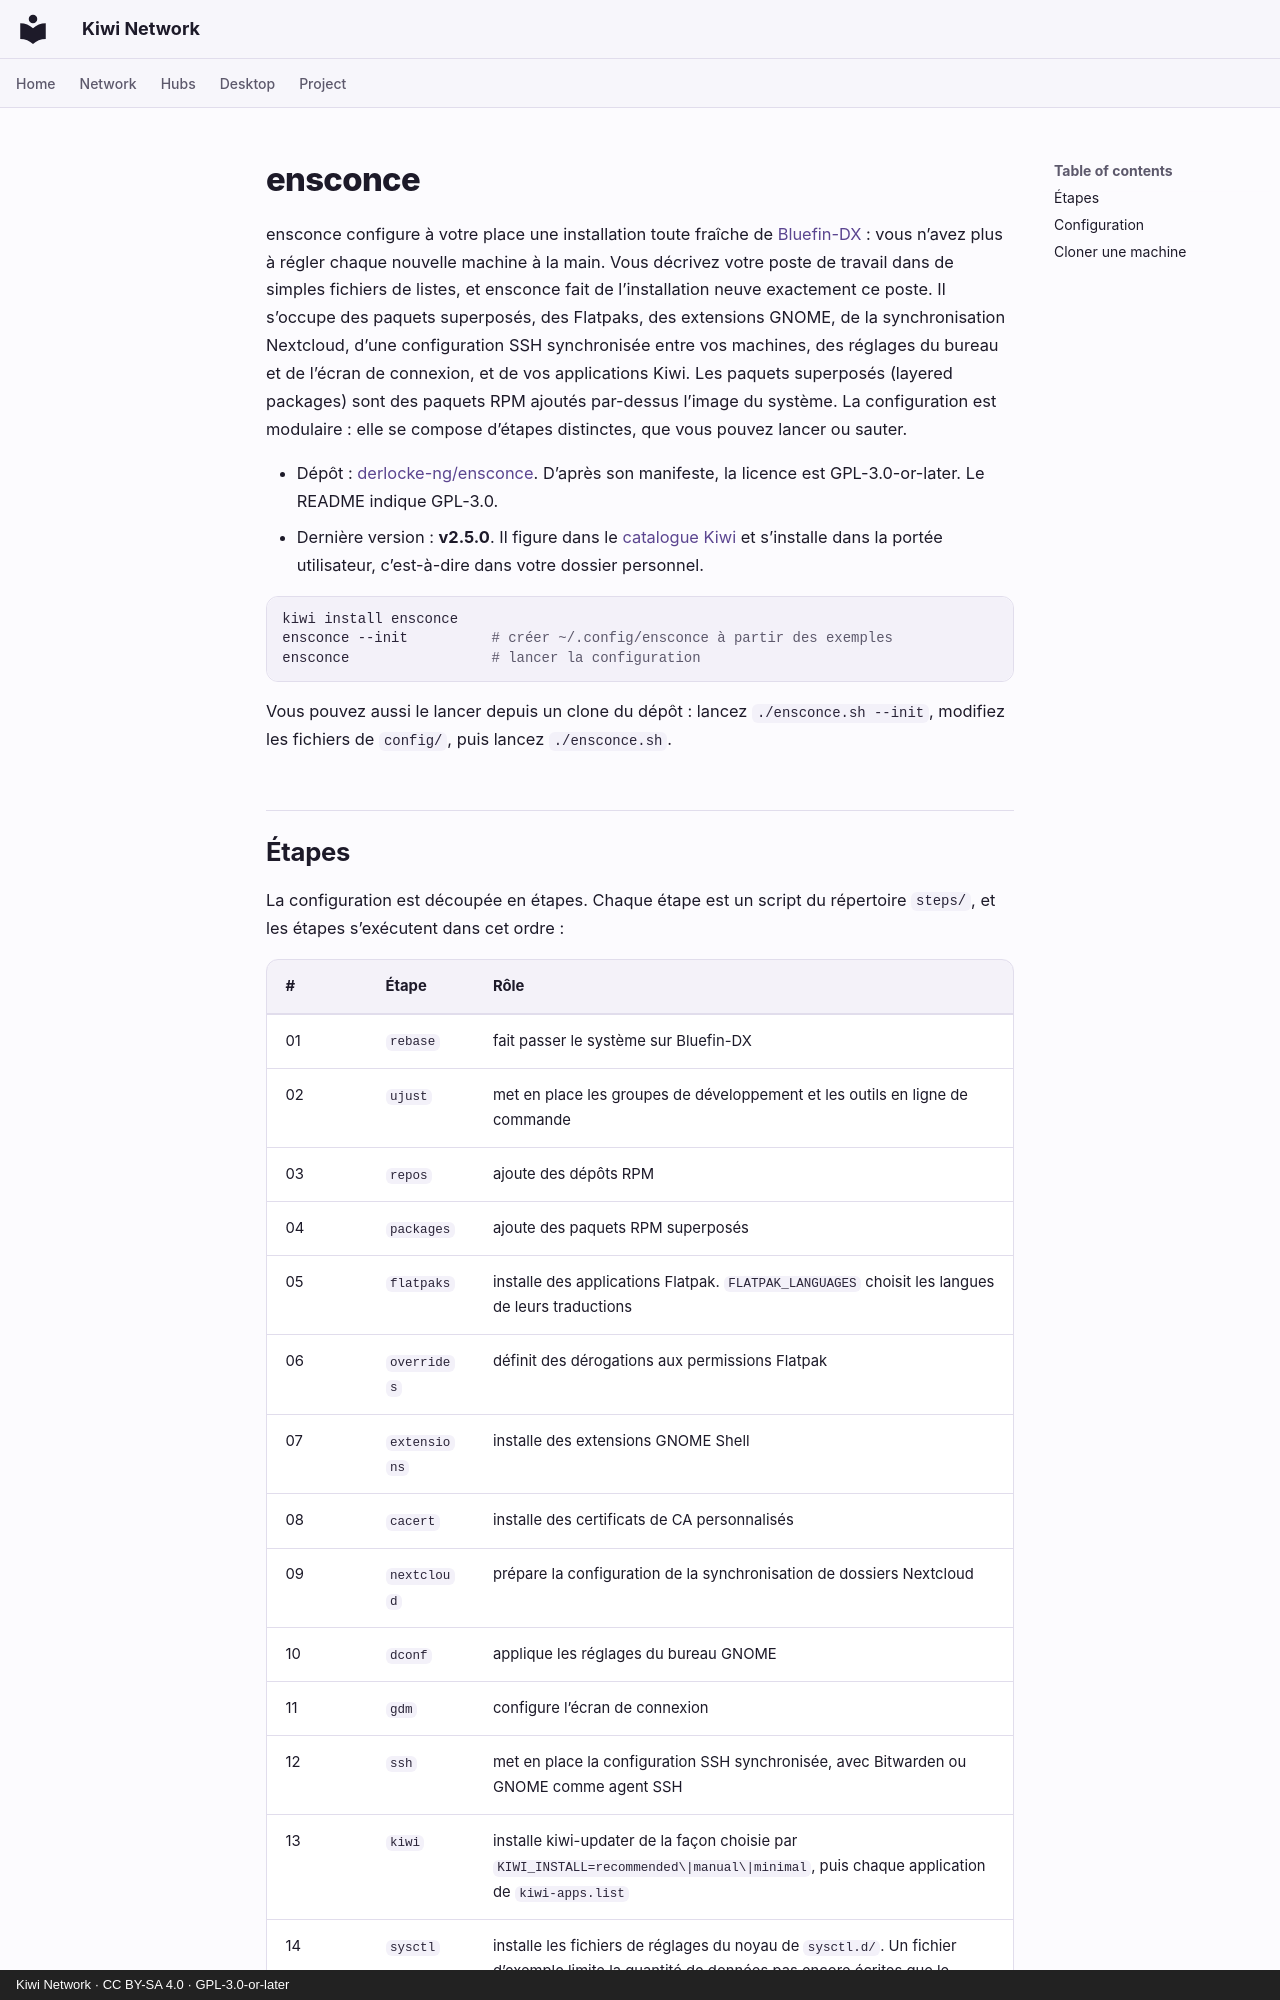

repository: derlocke-ng/kiwi-network · page: desktop/ensconce.fr/index.html · generator: mkdocs · copyright: Kiwi Network · CC BY-SA 4.0 · GPL-3.0-or-later

# ensconce

ensconce configure à votre place une installation toute fraîche de
[Bluefin-DX](https://projectbluefin.io/) : vous n’avez plus à régler chaque
nouvelle machine à la main. Vous décrivez votre poste de travail dans de
simples fichiers de listes, et ensconce fait de l’installation neuve exactement
ce poste. Il s’occupe des paquets superposés, des Flatpaks, des extensions
GNOME, de la synchronisation Nextcloud, d’une configuration SSH synchronisée
entre vos machines, des réglages du bureau et de l’écran de connexion, et de
vos applications Kiwi. Les paquets superposés (layered packages) sont des
paquets RPM ajoutés par-dessus l’image du système. La configuration est
modulaire : elle se compose d’étapes distinctes, que vous pouvez lancer ou
sauter.

- Dépôt : [derlocke-ng/ensconce](https://github.com/derlocke-ng/ensconce).
  D’après son manifeste, la licence est GPL-3.0-or-later. Le README indique
  GPL-3.0.
- Dernière version : **v2.5.0**. Il figure dans le [catalogue Kiwi](catalogs.md)
  et s’installe dans la portée utilisateur, c’est-à-dire dans votre dossier
  personnel.

```bash
kiwi install ensconce
ensconce --init          # créer ~/.config/ensconce à partir des exemples
ensconce                 # lancer la configuration
```

Vous pouvez aussi le lancer depuis un clone du dépôt : lancez
`./ensconce.sh --init`, modifiez les fichiers de `config/`, puis lancez
`./ensconce.sh`.
